Run: headless pygame with SDL's dummy video driver; simulated clock (each Clock.tick advances the game by its frame time, no real sleeping); random seed 0; keys injected as events and as key.get_pressed() state; no mouse input.
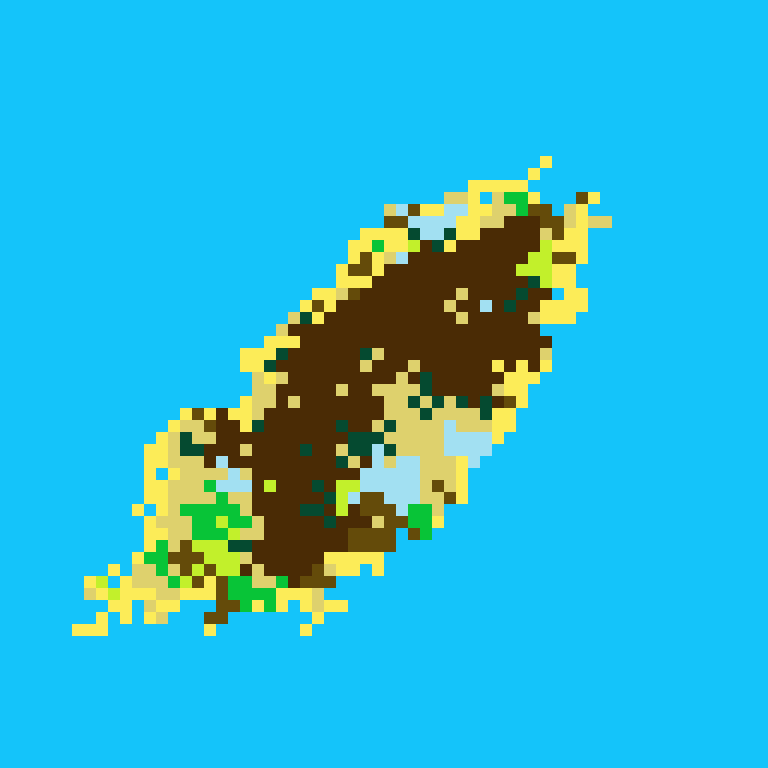
Frame 1 of 4 · flips 1–60 · no input
Frame 2 of 4 · flips 61–180 · tapped SPACE, RETURN · held RIGHT (→), D · screen unchanged from frame 1, image omitted
Frame 3 of 4 · flips 181–300 · held DOWN (↓), S · screen unchanged from frame 2, image omitted
Frame 4 of 4 · flips 301–420 · held LEFT (←), A, UP (↑), W · screen unchanged from frame 3, image omitted

The pygame program that drew these frames:

from random import randrange, random, seed
from math import sin, cos, pi, fabs

#seed(10)

import copy
import pygame
# from pygame.locals import *
from pygame import Rect, Color

def init_board(width, height):
    return [[0 for _ in range(width)] for _ in range(height)]


def get_board_dimension(board):
    if len(board) == 0:
        return 0, 0
    return len(board[0]), len(board)


def copy_board(board):
    return copy.deepcopy(board)


def put_random_obstacles(board, what, number):
    width, height = get_board_dimension(board)
    for _ in range(number):
        while True:
            c, r = randrange(width), randrange(height)
            cell_content = board[r][c]
            if cell_content == 0:
                board[r][c] = what
                break


def print_board(board):
    width, height = get_board_dimension(board)
    print('-' * (width +2))
    for r, line in enumerate(board):
        print('|', end='')
        for cell in line:
            print(' ' if cell == 0 else cell, end='')
        print('|')
    print('-' * (width +2))


def is_inside_board(board, r, c):
    width, height = get_board_dimension(board)
    return c in range(width) and r in range(height)


def one_pass(board, what, threshold, to_what = '', direction=None):
    dir_x, dir_y = 0, 0
    if direction is not None:
        dir_x , dir_y = cos(direction), sin(direction)
    previous_board = copy_board(board)
    for r, line in enumerate(previous_board):
        for c, cell in enumerate(line):
            if cell == what:
                for h, v in ((i, j) for i in range(-1, 2) for j in range(-1, 2) if (i,j) != (0,0)):
                    around_r, around_c = r + v, c + h
                    if direction is None:
                        threshold_kept = threshold
                    else:
                        threshold_kept = fabs(h * dir_x + v * dir_y) * threshold
                    if is_inside_board(board, around_r, around_c) and random() < threshold_kept and board[around_r][around_c] == 0:
                        board[around_r][around_c] = what if to_what == '' else to_what


def multiple_pass(board, what, threshold, passes, to_what = '', direction=None):
    for _ in range(passes):
        one_pass(board, what, threshold, to_what, direction)

def invert_board(board, fill):
    previous_board = copy_board(board)
    for r, line in enumerate(previous_board):
        for c, cell in enumerate(line):
            board[r][c] = fill if cell == 0 else 0


def fill_with(board, what):
    for r, line in enumerate(board):
        for c, cell in enumerate(line):
            if cell == 0:
                board[r][c] = what

island_size = randrange(40, 80)
mountains_factor = 1.0
mountains_thickness = 1.0
woods = 1.0
woods_thickness = 1.0
ponds = 1.0
ponds_thickness = 1.0
meadow = 1.0
meadow_thickness = 1.0

width, height = island_size, island_size
cells = island_size * island_size
a_board = init_board(width, height)

# Island shaped creation
a_board[height // 2][width // 2] = "X"
multiple_pass(a_board, "X", 0.08, int(min(height, width) * 1.2), direction=random() * pi)
invert_board(a_board, "S")

# Island shaped creation
multiple_pass(a_board, "S", 0.2, 1, to_what="G")   # Plage le long de la mer
multiple_pass(a_board, "G", 0.05, 4)  # Extension des plages
multiple_pass(a_board, "S", 0.05, 1, to_what="X") # Falaise le long de la mer
multiple_pass(a_board, "G", 0.05, 1, to_what="X") # Falaise le long du sable
multiple_pass(a_board, "X", 0.1, 4, direction=random() * pi) # Extension des falaises

# Montains
mountain_seeds = int(mountains_factor * island_size // 7)
mountain_thickness = int(island_size * mountains_thickness) // 4
print(mountain_seeds, mountain_thickness)

put_random_obstacles(a_board, "M", randrange(int(mountain_seeds * 0.8) , mountain_seeds))
multiple_pass(a_board, "M", 0.10, randrange(int(mountain_thickness * 0.8), mountain_thickness), direction=random() * pi)

# Forêt jouxtant la montagne
multiple_pass(a_board, "M", 0.1, 1, "F")  # Départ à partir de la montagne
multiple_pass(a_board, "F", 0.1, 3, "F")  # Etendre un peu

# Bois
put_random_obstacles(a_board, "B", int(woods * 8))
multiple_pass(a_board, "B", 0.2, int(woods * 3))

# Etangs
put_random_obstacles(a_board, "E", int(ponds * 6))
multiple_pass(a_board, "E", 0.3, int(ponds * 3))

# Prairie
put_random_obstacles(a_board, "P", int(6 * meadow))
multiple_pass(a_board, "P", 0.3, int(5 * meadow_thickness))

# Champs
fill_with(a_board, "C")


def display_colored_board(screen, board, size_x, size_y):
    terrains = {
        "S": Color(20, 196, 250),            # "Mer"
        "E": Color(162, 224, 242),             # Etang
        "M": Color(74, 43,5),        # "Montagne"
        "F": Color(5, 74, 48),          # Forêt
        "B": Color(8,196, 55),         # Bois
        "P": Color(194, 240, 43),           # "Prairie",
        "C": Color(222, 209, 109),          # "Champs",
        "X": Color(100, 75, 10),        # Falaises
        "G": Color(252, 236, 88),       # Plage
    }
    width, height = get_board_dimension(board)
    f_x, f_y = int(size_x / width), int(size_y / height)
    for r, line in enumerate(board):
        for c, cell in enumerate(line):
            rect = Rect(c * f_x, r * f_y, f_x, f_y)
            pygame.draw.rect(screen, terrains[cell], rect)

pygame.init()
screen_size = 800
f = int(screen_size / max(width, height))
size_x, size_y = width * f, height * f
screen = pygame.display.set_mode((size_x, size_y))
pygame.display.set_caption('OnePyce terrain generator')
pygame.mouse.set_visible(0)

background = pygame.Surface(screen.get_size())
background = background.convert()
background.fill((250, 250, 250))
clock = pygame.time.Clock()
running = True
while running:
    for event in pygame.event.get():
        if event.type == pygame.QUIT:
            running = False
        elif event.type == pygame.KEYDOWN and event.key == pygame.K_ESCAPE:
            running = False
    screen.blit(background, (0, 0))
    display_colored_board(screen, a_board, size_x, size_y)
    pygame.display.flip()
    clock.tick(10)
